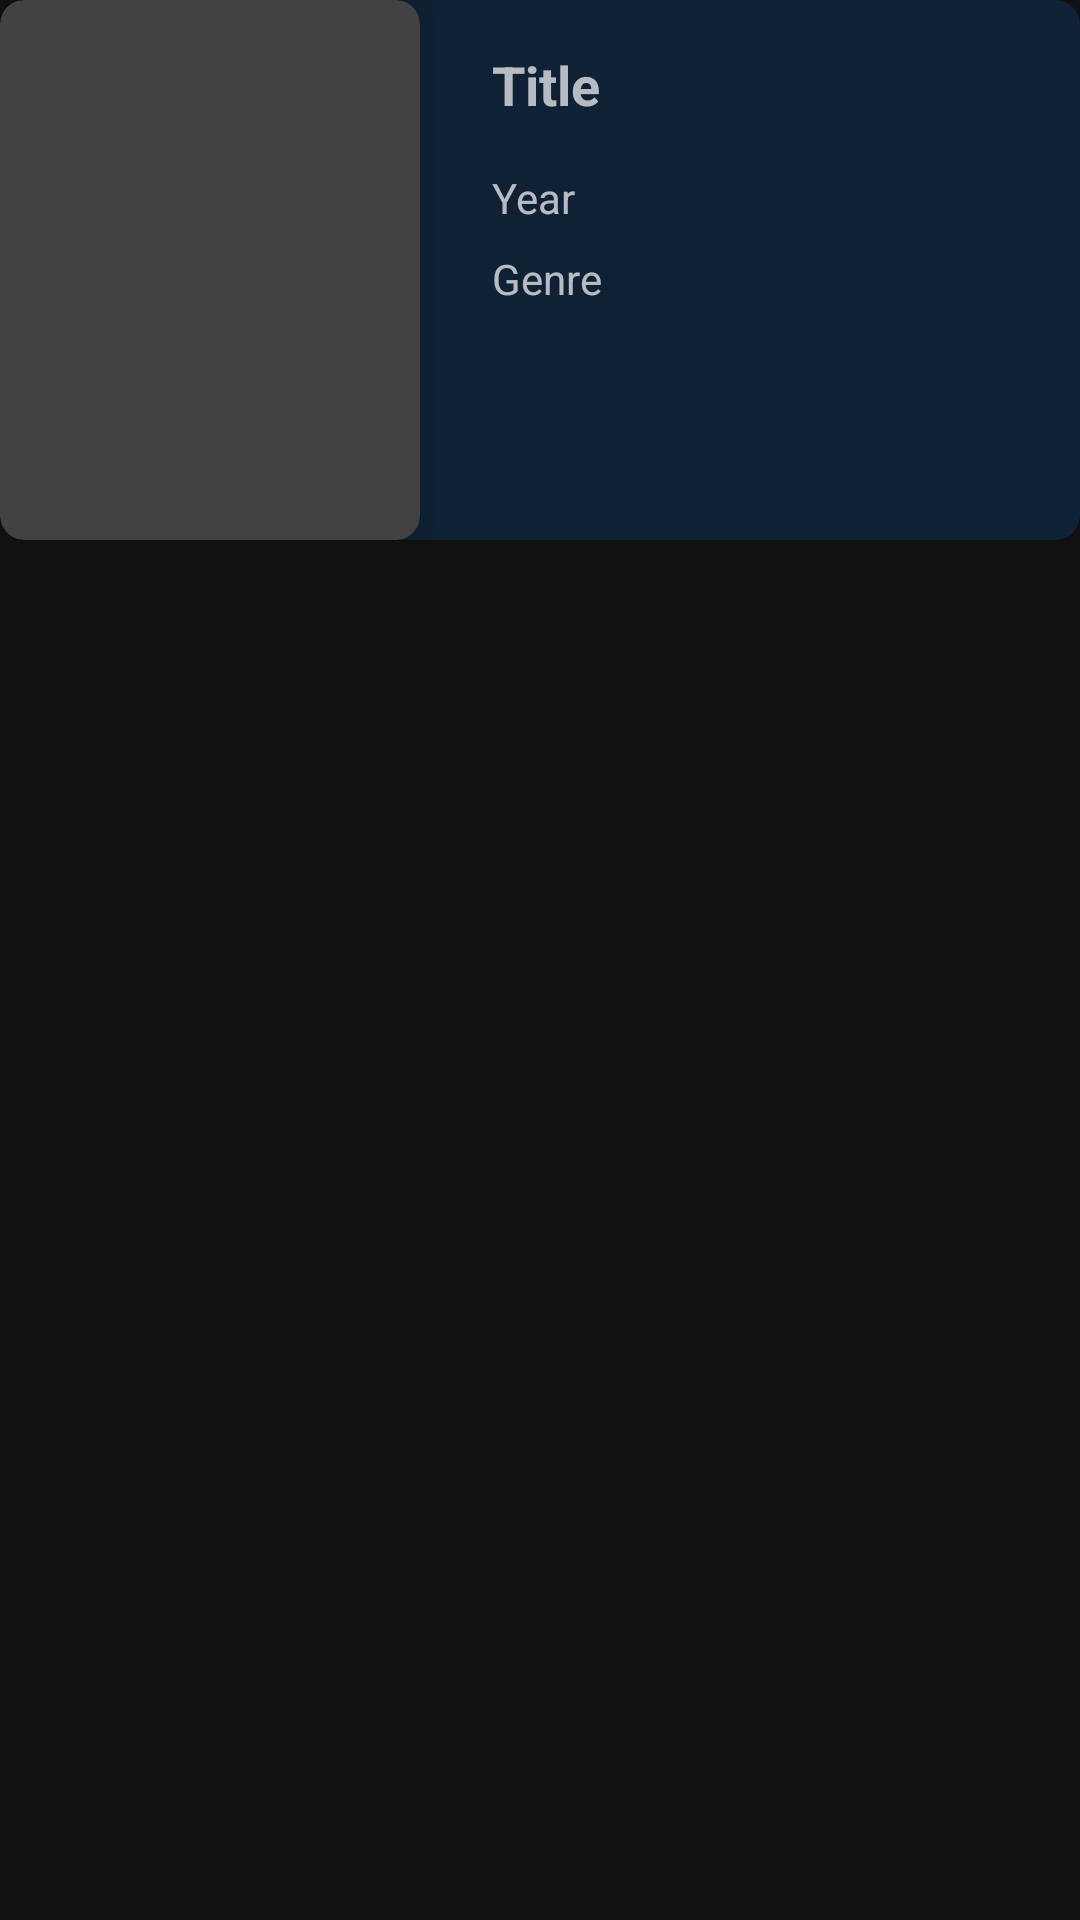

Write the Android layout XML for this screen, with the resource values it uses.
<!-- AndroidManifest.xml: application theme Theme.MovieApps -->
<!-- res/layout/list_new_movie.xml -->
<?xml version="1.0" encoding="utf-8"?>
<LinearLayout xmlns:android="http://schemas.android.com/apk/res/android"
    android:layout_width="match_parent"
    android:layout_height="wrap_content"
    xmlns:app="http://schemas.android.com/apk/res-auto"
    android:layout_marginBottom="16dp">

    <androidx.cardview.widget.CardView
        android:layout_width="match_parent"
        android:layout_height="wrap_content"
        android:backgroundTint="@color/color_primarydark"
        app:cardCornerRadius="8dp">

        <LinearLayout
            android:layout_width="match_parent"
            android:layout_height="wrap_content"
            android:orientation="horizontal">

            <androidx.cardview.widget.CardView
                android:id="@+id/iv_detail_fav"
                android:layout_width="140dp"
                android:layout_height="180dp"
                app:cardElevation="6dp"
                android:layout_marginRight="8dp"
                app:cardCornerRadius="8dp"/>

            <LinearLayout
                android:layout_weight="1"
                android:layout_width="match_parent"
                android:layout_height="wrap_content"
                android:orientation="vertical">

                <TextView
                    android:id="@+id/txt_title_favorite"
                    android:layout_marginLeft="16dp"
                    android:layout_marginTop="16dp"
                    android:layout_width="wrap_content"
                    android:layout_height="wrap_content"
                    android:text="Title"
                    android:textSize="18sp"
                    android:textStyle="bold"/>

                <TextView
                    android:id="@+id/txt_year_favorite"
                    android:layout_marginLeft="16dp"
                    android:layout_marginTop="16dp"
                    android:layout_width="wrap_content"
                    android:layout_height="wrap_content"
                    android:text="Year"/>

                <TextView
                    android:id="@+id/txt_genre_favorite"
                    android:layout_marginLeft="16dp"
                    android:layout_marginTop="8dp"
                    android:layout_width="wrap_content"
                    android:layout_height="wrap_content"
                    android:text="Genre"/>

            </LinearLayout>

            <ImageView
                android:layout_width="wrap_content"
                android:layout_height="wrap_content"
                android:src="@drawable/ic_baseline_favorite_24"
                android:padding="16dp"/>


        </LinearLayout>

    </androidx.cardview.widget.CardView>


</LinearLayout>
<!-- resources referenced by this layout -->
<resources>
  <color name="color_primarydark">#0F2134</color>
  <style name="Theme.MovieApps" parent="Theme.MaterialComponents.NoActionBar">
          
          <item name="android:forceDarkAllowed" tools:targetApi="q">false</item>
          <item name="colorPrimary">@color/color_primary</item>
          <item name="colorPrimaryVariant">@color/color_primarydark</item>
          <item name="colorOnPrimary">@color/color_accent</item>
      </style>
  <color name="color_primary">#2B3E50</color>
  <color name="color_accent">#B80403</color>
</resources>
